Photos from the image-classification dataset "Vignomungo" in the GitHub repository JothiSakthi24/Vignomungo. Its 5 classes are: cercospora leaf spot, healthy, insect damage, leaf crinkle, yellow mosaic.

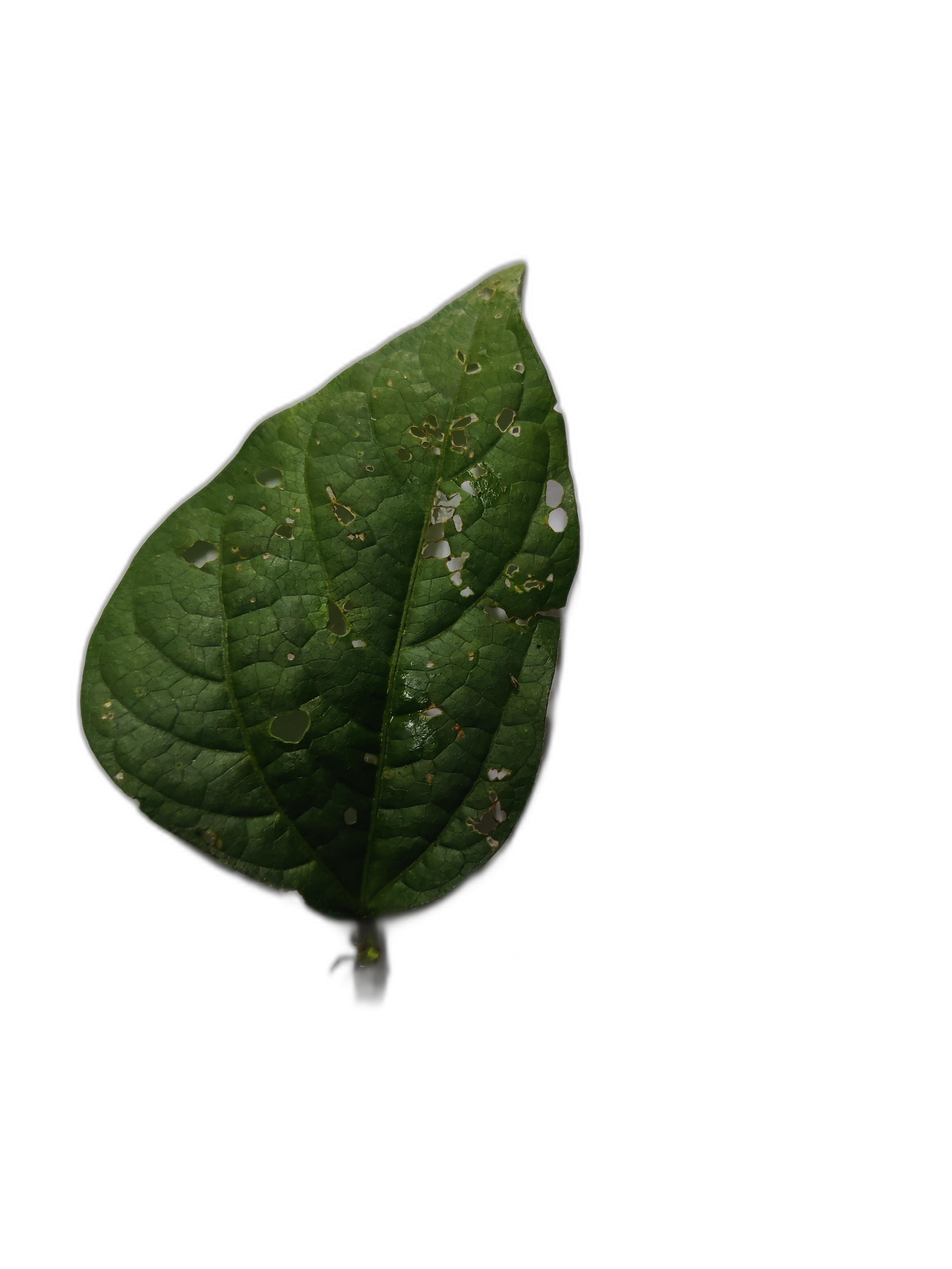
Label: cercospora leaf spot

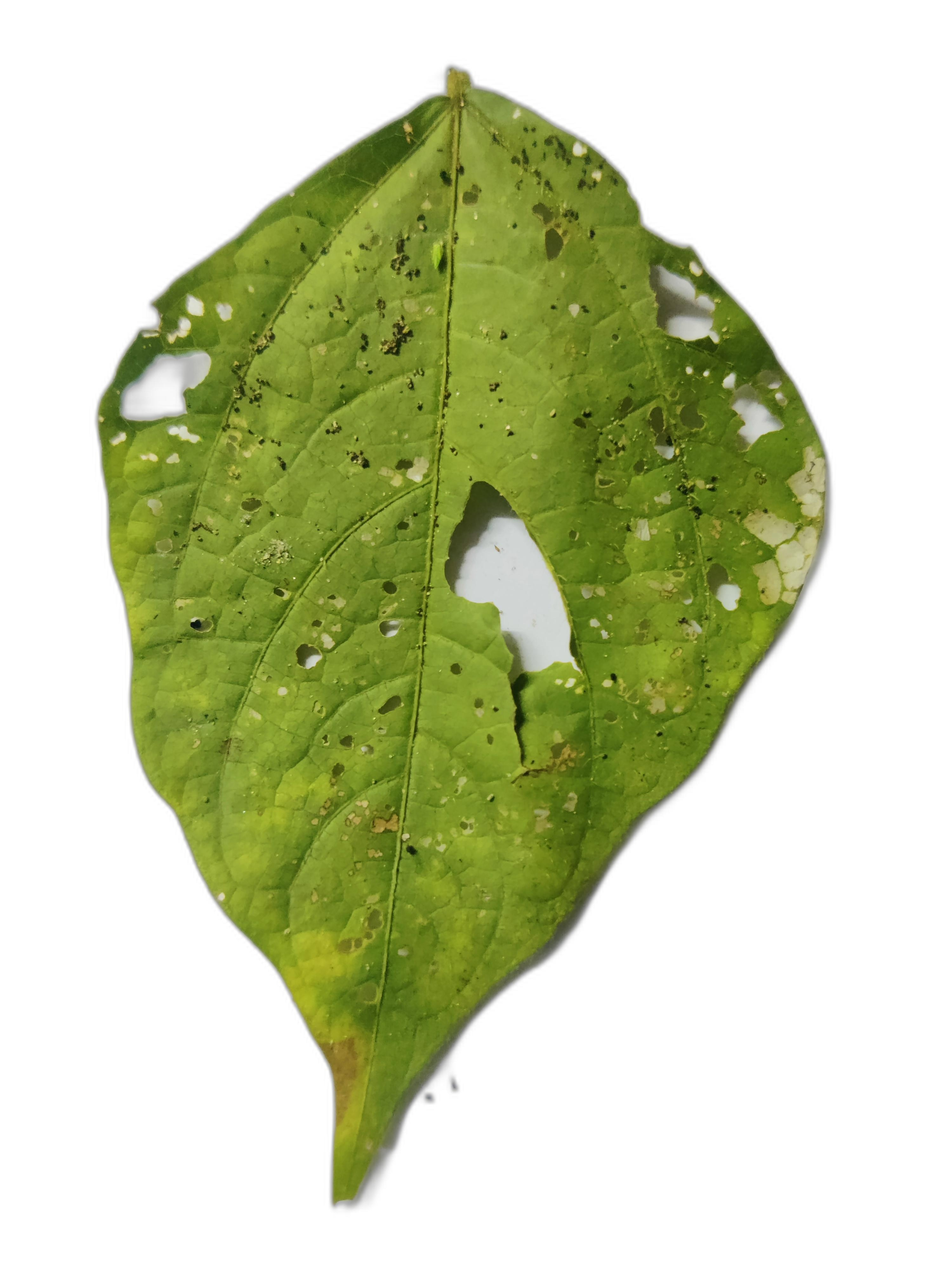
Label: insect damage

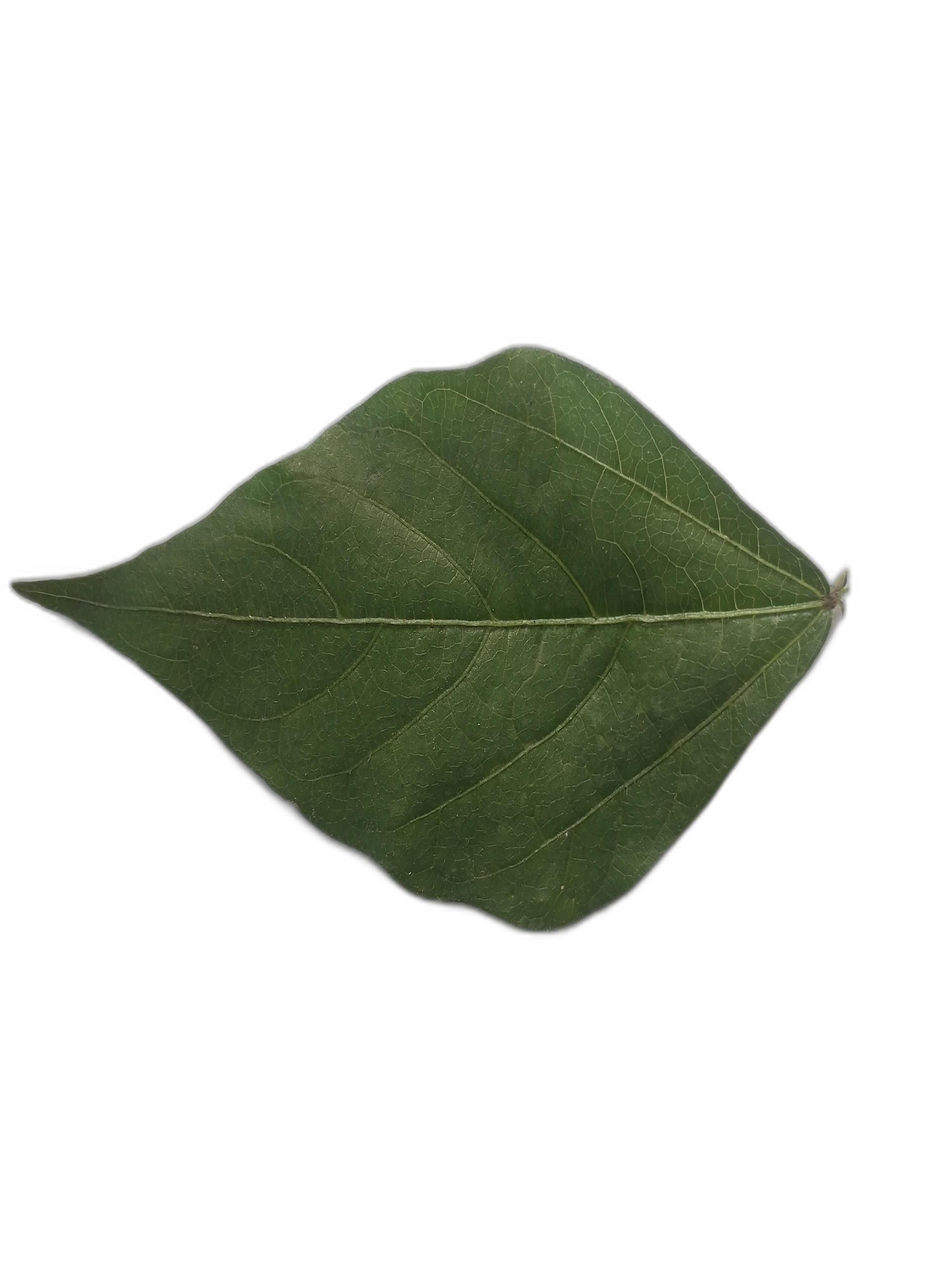
Label: healthy

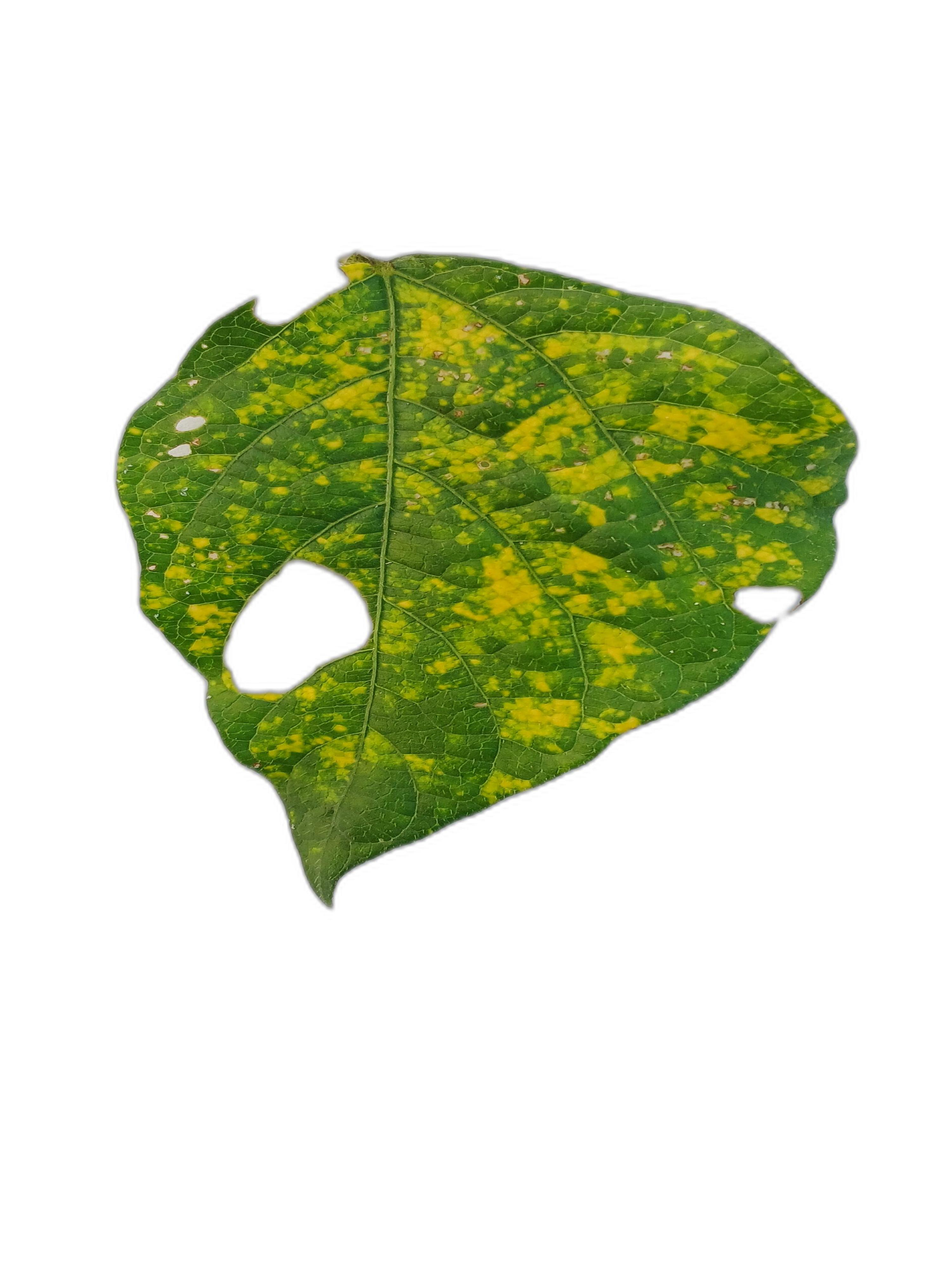
Label: yellow mosaic

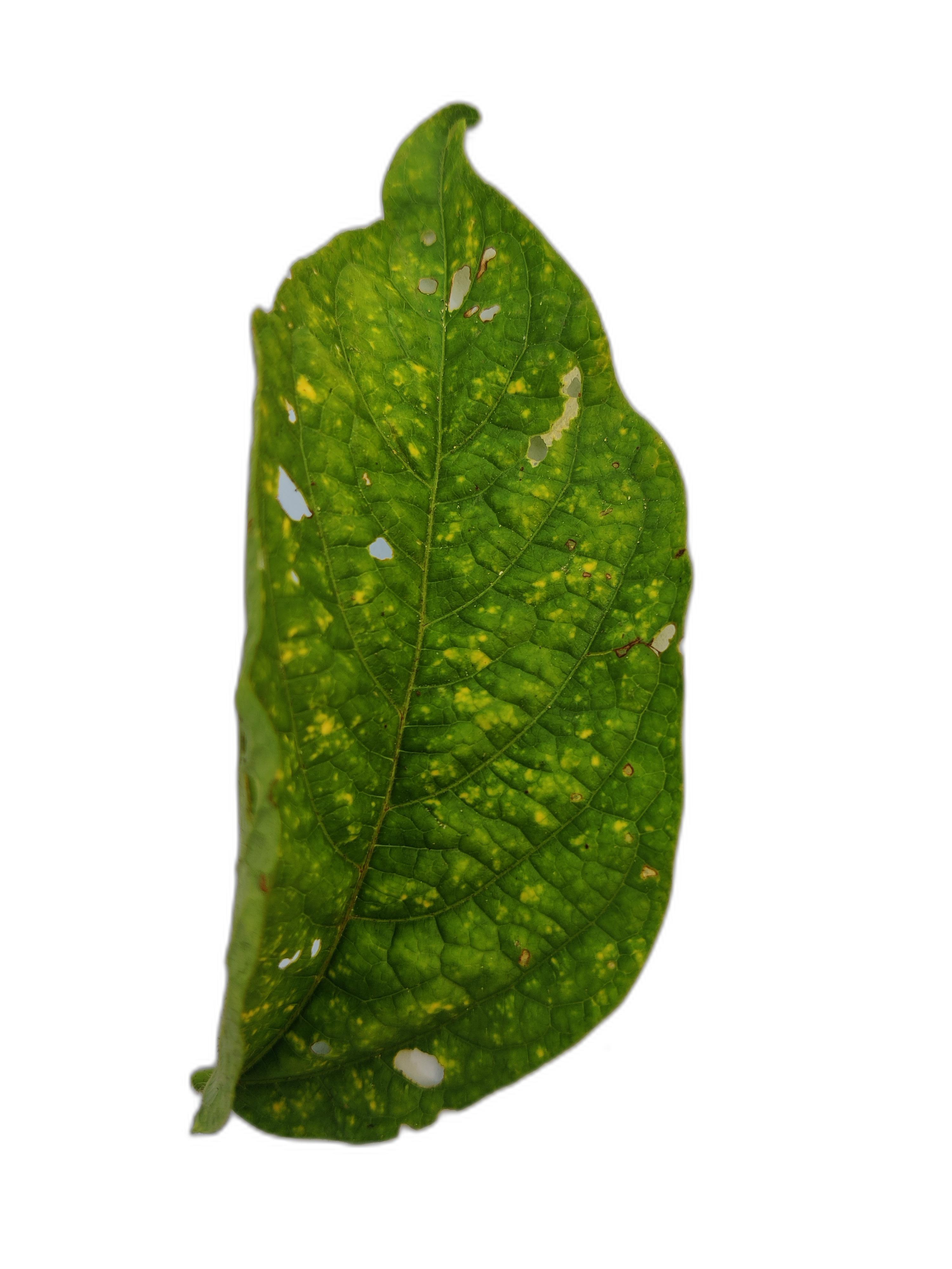
Label: leaf crinkle

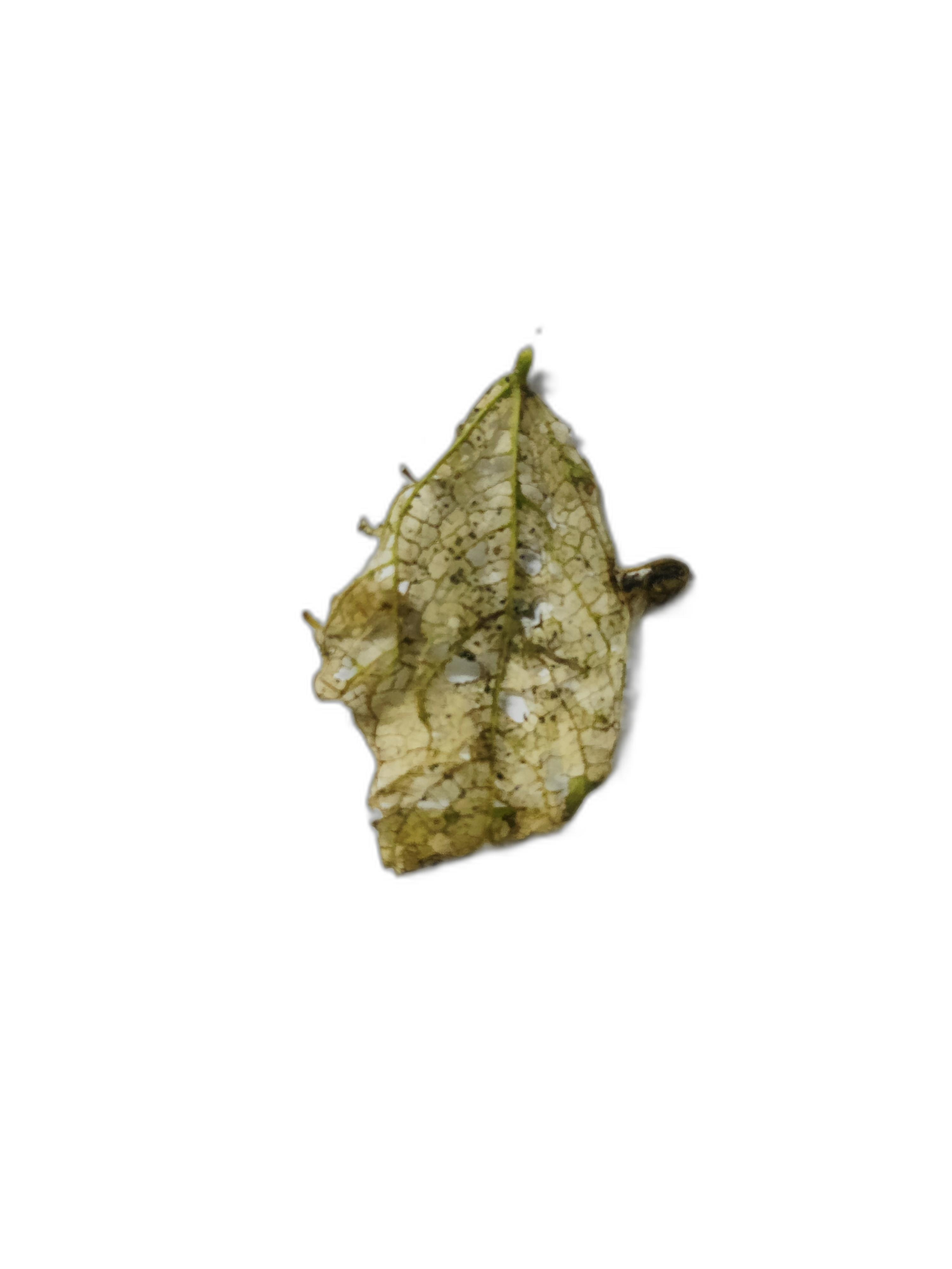
Label: insect damage
